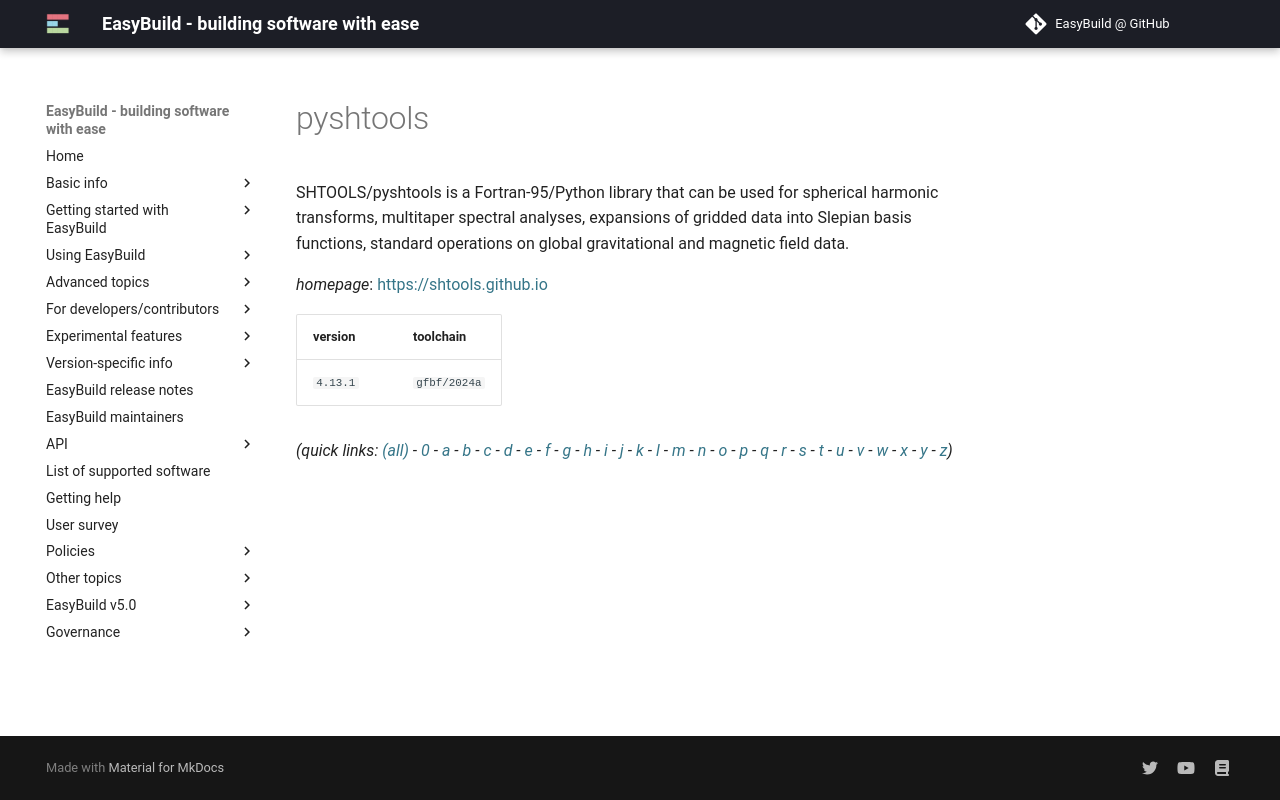

repository: easybuilders/easybuild-docs · page: version-specific/supported-software/p/pyshtools/index.html · generator: mkdocs

---
search:
  boost: 0.5
---
# pyshtools

SHTOOLS/pyshtools is a Fortran-95/Python library that can be used for spherical harmonic transforms, multitaper spectral analyses, expansions of gridded data into Slepian basis functions, standard operations on global gravitational and magnetic field data.

*homepage*: <https://shtools.github.io>

version | toolchain
--------|----------
``4.13.1`` | ``gfbf/2024a``


*(quick links: [(all)](../index.md) - [0](../0/index.md) - [a](../a/index.md) - [b](../b/index.md) - [c](../c/index.md) - [d](../d/index.md) - [e](../e/index.md) - [f](../f/index.md) - [g](../g/index.md) - [h](../h/index.md) - [i](../i/index.md) - [j](../j/index.md) - [k](../k/index.md) - [l](../l/index.md) - [m](../m/index.md) - [n](../n/index.md) - [o](../o/index.md) - [p](../p/index.md) - [q](../q/index.md) - [r](../r/index.md) - [s](../s/index.md) - [t](../t/index.md) - [u](../u/index.md) - [v](../v/index.md) - [w](../w/index.md) - [x](../x/index.md) - [y](../y/index.md) - [z](../z/index.md))*
